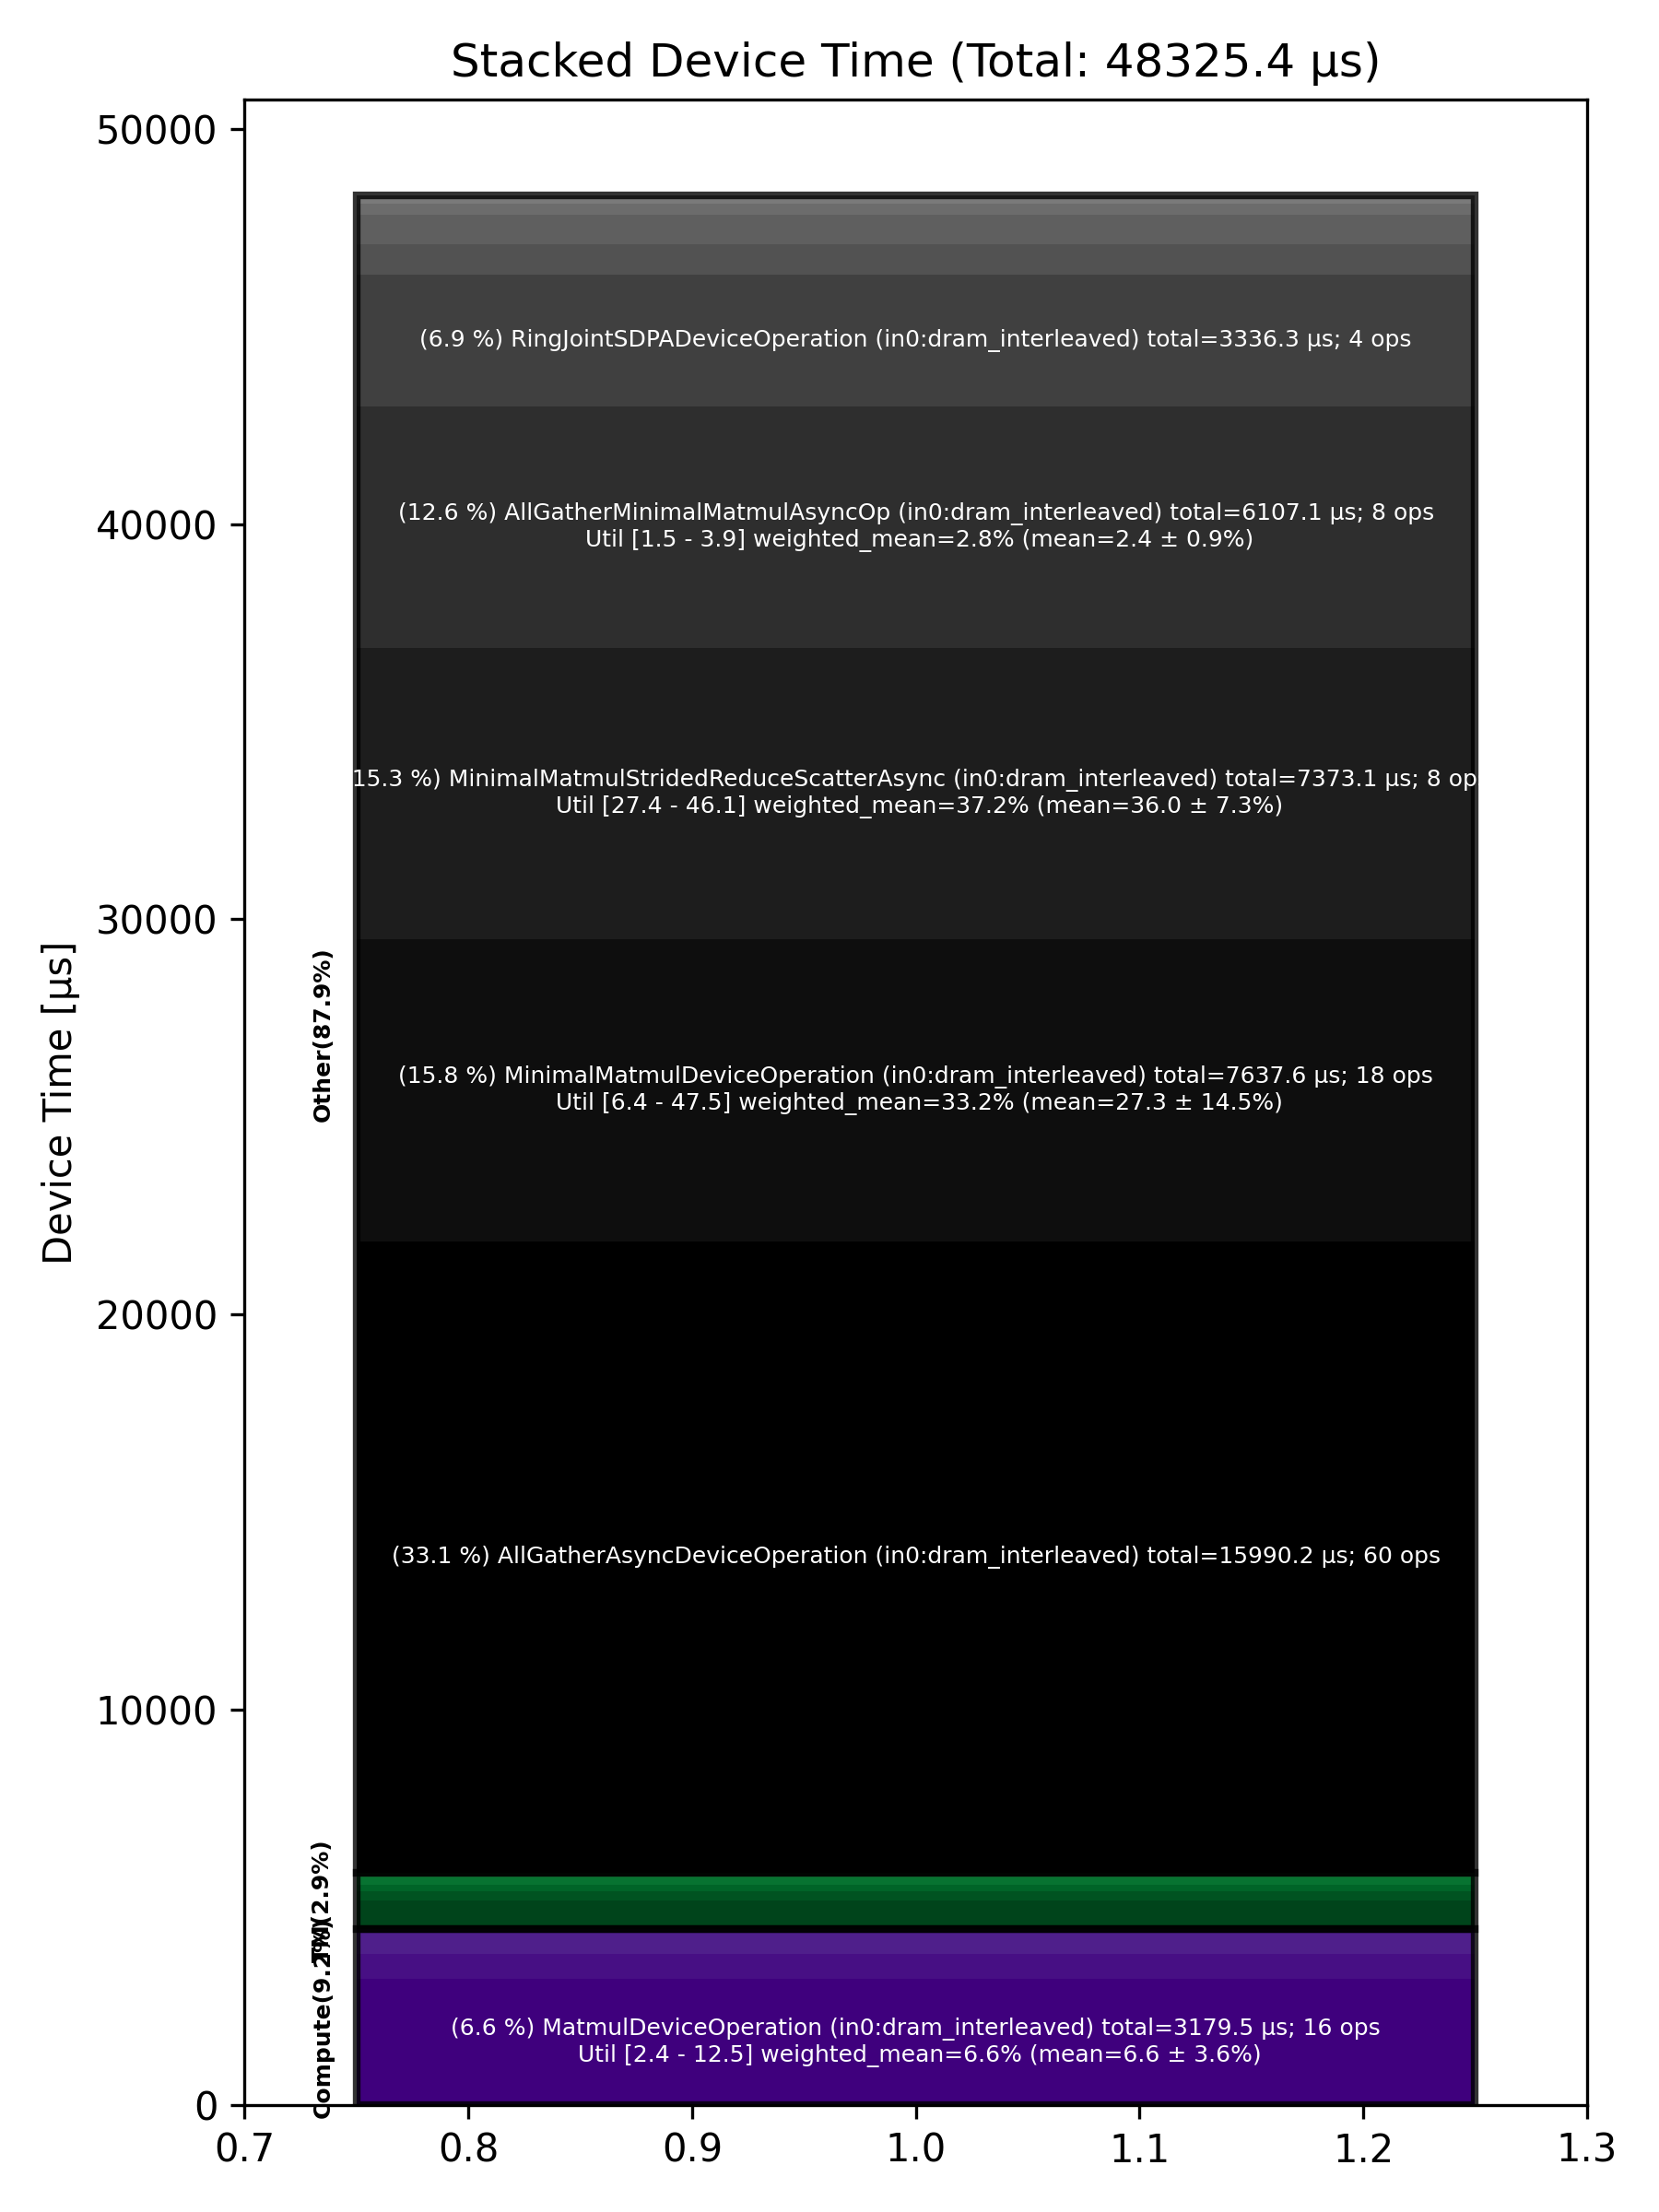

The data file committed next to this chart (first rows):
Total % [%], Op Code, Device Time Sum [μs], Op Count, Op Category, Min FLOPs [%], Max FLOPs [%], Mean FLOPs [%], Std FLOPs [%], Weighted Mean FLOPs [%]
33.09, AllGatherAsyncDeviceOperation (in0:dram_…, 15990, 60, Other, , , , , 
15.80, MinimalMatmulDeviceOperation (in0:dram_i…, 7638, 18, Other, 6.38, 47.52, 27.34, 14.50, 33.24
15.26, MinimalMatmulStridedReduceScatterAsync (…, 7373, 8, Other, 27.41, 46.10, 35.96, 7.31, 37.19
12.64, AllGatherMinimalMatmulAsyncOp (in0:dram_…, 6107, 8, Other, 1.49, 3.89, 2.44, 0.94, 2.81
6.90, RingJointSDPADeviceOperation (in0:dram_i…, 3336, 4, Other, , , , , 
6.58, MatmulDeviceOperation (in0:dram_interlea…, 3179, 16, Compute, 2.41, 12.48, 6.64, 3.56, 6.64
1.58, FusedRMSNormPostAllGatherDeviceOperation…, 763.1, 16, Other, , , , , 
1.56, PostAllGatherDeviceOperation (in0:dram_i…, 755.5, 14, Other, , , , , 
1.52, SliceDeviceOperation (in0:dram_interleav…, 735.6, 50, TM, , , , , 
1.31, BinaryNgDeviceOperation (in0:dram_interl…, 634.3, 26, Compute, , , , , 
1.31, UnaryDeviceOperation (in0:dram_interleav…, 632.6, 22, Compute, , , , , 
0.59, PreAllGatherDeviceOperation (in0:dram_in…, 286.3, 14, Other, , , , , 
0.46, ConcatDeviceOperation (in0:dram_interlea…, 220.2, 8, TM, , , , , 
0.43, FusedRMSNormPreAllGatherDeviceOperation …, 207.9, 16, Other, , , , , 
0.36, NlpCreateHeadsDeviceOperation (in0:dram_…, 173.6, 8, TM, , , , , 
0.36, NLPConcatHeadsDeviceOperation (in0:dram_…, 172.9, 8, TM, , , , , 
0.17, TypecastDeviceOperation (in0:dram_interl…, 84.32, 29, TM, , , , , 
0.07, TilizeDeviceOperation (in0:dram_interlea…, 35.28, 3, TM, , , , , 
